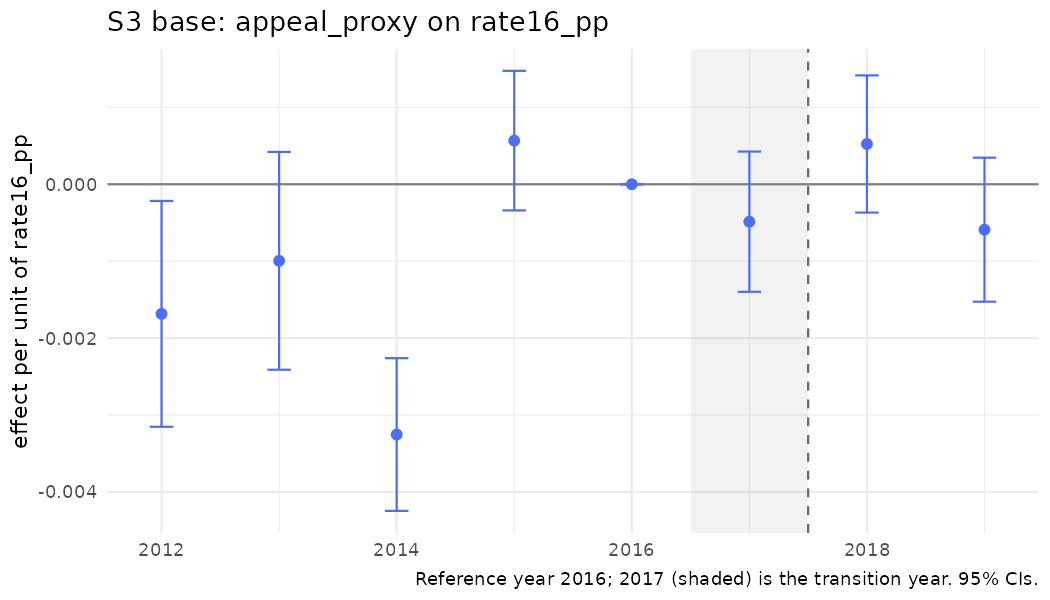

Data behind this chart, as committed beside it:
year, coef, se, strategy, outcome, spec_id, treat
2012, -0.001685, 0.000749, S3, appeal_proxy, S3_rate, rate16_pp
2013, -0.0009954, 0.0007224, S3, appeal_proxy, S3_rate, rate16_pp
2014, -0.003254, 0.0005065, S3, appeal_proxy, S3_rate, rate16_pp
2015, 0.0005676, 0.0004629, S3, appeal_proxy, S3_rate, rate16_pp
2016, 0, 0, S3, appeal_proxy, S3_rate, rate16_pp
2017, -0.0004865, 0.0004651, S3, appeal_proxy, S3_rate, rate16_pp
2018, 0.0005239, 0.0004549, S3, appeal_proxy, S3_rate, rate16_pp
2019, -0.0005904, 0.0004777, S3, appeal_proxy, S3_rate, rate16_pp
